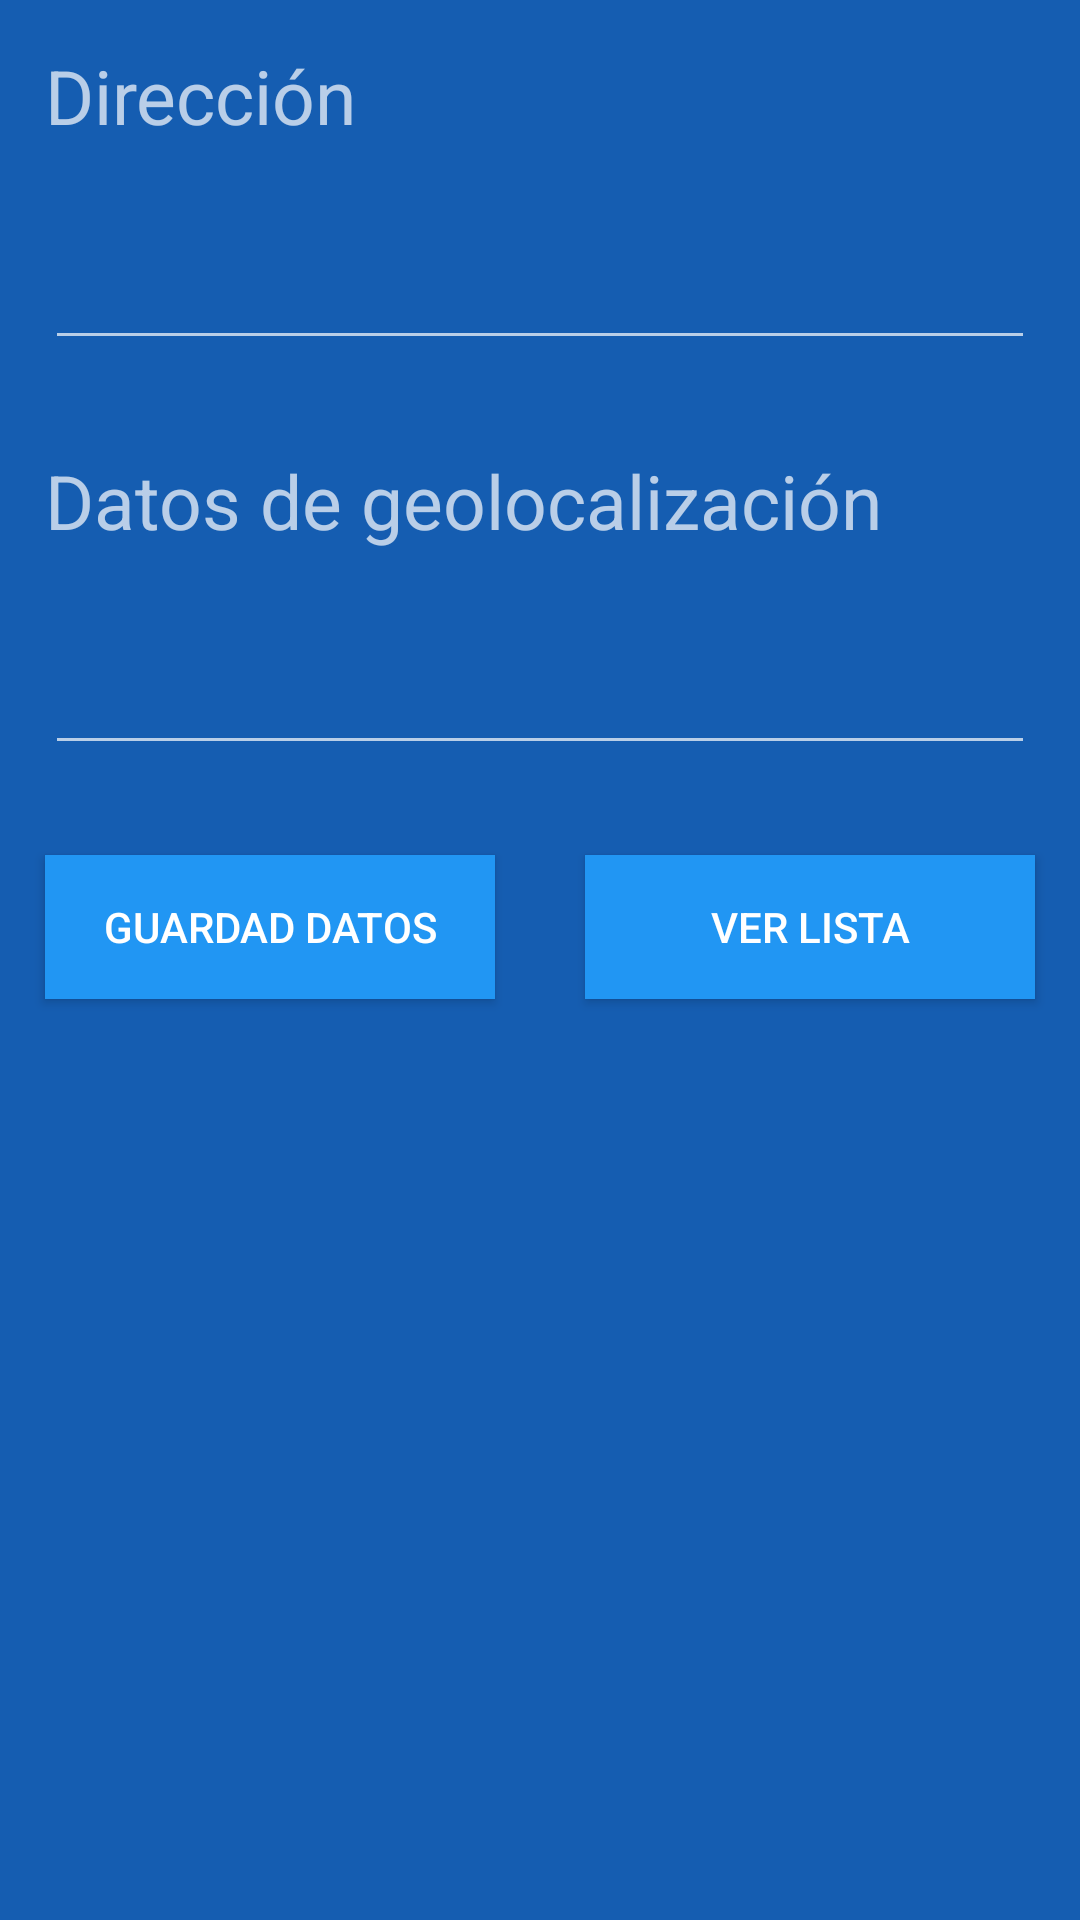

Layout XML and referenced resources for this Android screen:
<!-- AndroidManifest.xml: application theme Theme.Design.NoActionBar -->
<!-- res/layout/activity_nuevo_mapa.xml -->
<?xml version="1.0" encoding="utf-8"?>
<RelativeLayout xmlns:android="http://schemas.android.com/apk/res/android"
    xmlns:app="http://schemas.android.com/apk/res-auto"
    xmlns:tools="http://schemas.android.com/tools"
    android:layout_width="match_parent"
    android:layout_height="match_parent"
    tools:context=".NuevoMapa"
    android:background="#155db1">


    <TextView
        android:id="@+id/txtLugar"
        android:layout_width="wrap_content"
        android:layout_height="wrap_content"
        android:layout_marginStart="15dp"
        android:layout_marginTop="15dp"
        android:layout_marginEnd="15dp"
        android:layout_marginBottom="15dp"
        android:text="Dirección"
        android:textSize="25dp" />

    <EditText
        android:id="@+id/tbxLugar"
        android:layout_width="match_parent"
        android:layout_height="wrap_content"
        android:ems="10"
        android:inputType="textPersonName"
        android:layout_below="@+id/txtLugar"
        android:layout_margin="15dp"/>

    <TextView
        android:id="@+id/txtDato"
        android:layout_width="wrap_content"
        android:layout_height="wrap_content"
        android:layout_below="@+id/tbxLugar"
        android:layout_marginStart="15dp"
        android:layout_marginTop="15dp"
        android:layout_marginEnd="15dp"
        android:layout_marginBottom="15dp"
        android:text="Datos de geolocalización"
        android:textSize="25dp" />

    <EditText
        android:id="@+id/tbxDato"
        android:layout_width="match_parent"
        android:layout_height="wrap_content"
        android:ems="10"
        android:inputType="textPersonName"
        android:layout_below="@+id/txtDato"
        android:layout_margin="15dp"/>

    <Button
        android:id="@+id/btnGuardar"
        android:layout_width="150dp"
        android:layout_height="wrap_content"
        android:layout_below="@+id/tbxDato"
        android:layout_marginStart="15dp"
        android:layout_marginTop="15dp"
        android:layout_marginEnd="15dp"
        android:layout_marginBottom="15dp"
        android:background="#2196f3"
        android:text="Guardad Datos" />

    <Button
        android:id="@+id/btnVerLista"
        android:layout_width="150dp"
        android:layout_height="wrap_content"
        android:layout_below="@+id/tbxDato"
        android:layout_alignParentEnd="true"
        android:layout_marginTop="15dp"
        android:layout_marginEnd="15dp"
        android:layout_marginBottom="15dp"
        android:background="#2196f3"
        android:text="Ver lista" />


</RelativeLayout>
<!-- resources referenced by this layout -->
<resources>

</resources>
